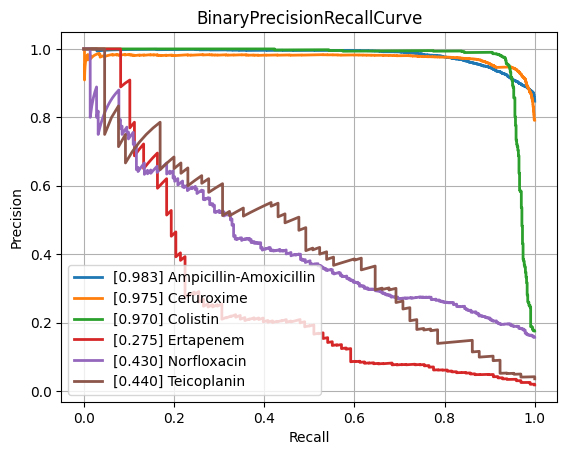

Values plotted in this chart, from the file beside it:
class, PrecisionRecallAUC, FrequencyPositiveClass, n_positives, n_negatives
Amikacin, 0.8697, 0.1692, 1110, 5452
Amoxicillin-Clavulanic acid, 0.8806, 0.415, 4276, 6028
Ampicillin, 0.955, 0.6419, 10106, 5637
Ampicillin-Amoxicillin, 0.9833, 0.8473, 5547, 1000
Cefazolin, 0.9054, 0.4491, 953, 1169
Cefepime, 0.8627, 0.2985, 3473, 8161
Cefpodoxime, 0.7812, 0.361, 526, 931
Ceftazidime, 0.8187, 0.2657, 4438, 12262
Ceftriaxone, 0.7906, 0.2661, 3726, 10274
Cefuroxime, 0.9747, 0.7922, 6723, 1764
Ciprofloxacin, 0.8107, 0.2854, 6643, 16635
Clindamycin, 0.9029, 0.4994, 5540, 5554
Colistin, 0.9697, 0.1757, 773, 3626
Cotrimoxazole, 0.8046, 0.3138, 7967, 17419
Ertapenem, 0.2754, 0.01769, 98, 5443
Erythromycin, 0.9092, 0.5481, 5580, 4601
Fosfomycin, 0.7549, 0.2104, 1839, 6903
Fosfomycin-Trometamol, 0.5247, 0.2343, 310, 1013
Fusidic acid, 0.7047, 0.3248, 864, 1796
Gentamicin, 0.9617, 0.4488, 9352, 11488
Imipenem, 0.9582, 0.3204, 7630, 16183
Levofloxacin, 0.9011, 0.3619, 3352, 5911
Meropenem, 0.747, 0.1243, 2286, 16107
Mupirocin, 0.956, 0.1117, 150, 1193
Nitrofurantoin, 0.7044, 0.1078, 387, 3202
Norfloxacin, 0.4299, 0.1574, 283, 1515
Oxacillin, 0.8777, 0.4089, 2744, 3967
Penicillin, 0.9579, 0.7487, 2854, 958
Piperacillin-Tazobactam, 0.818, 0.313, 6311, 13851
Rifampicin, 0.456, 0.03983, 288, 6942
Teicoplanin, 0.4395, 0.03564, 65, 1759
Tetracycline, 0.7277, 0.2466, 1748, 5340
Tobramycin, 0.8534, 0.2258, 1271, 4359
Vancomycin, 0.7702, 0.04625, 590, 12167
micro, 0.8951, 0.3323, , 
macro, 0.7952, NaN, , 
